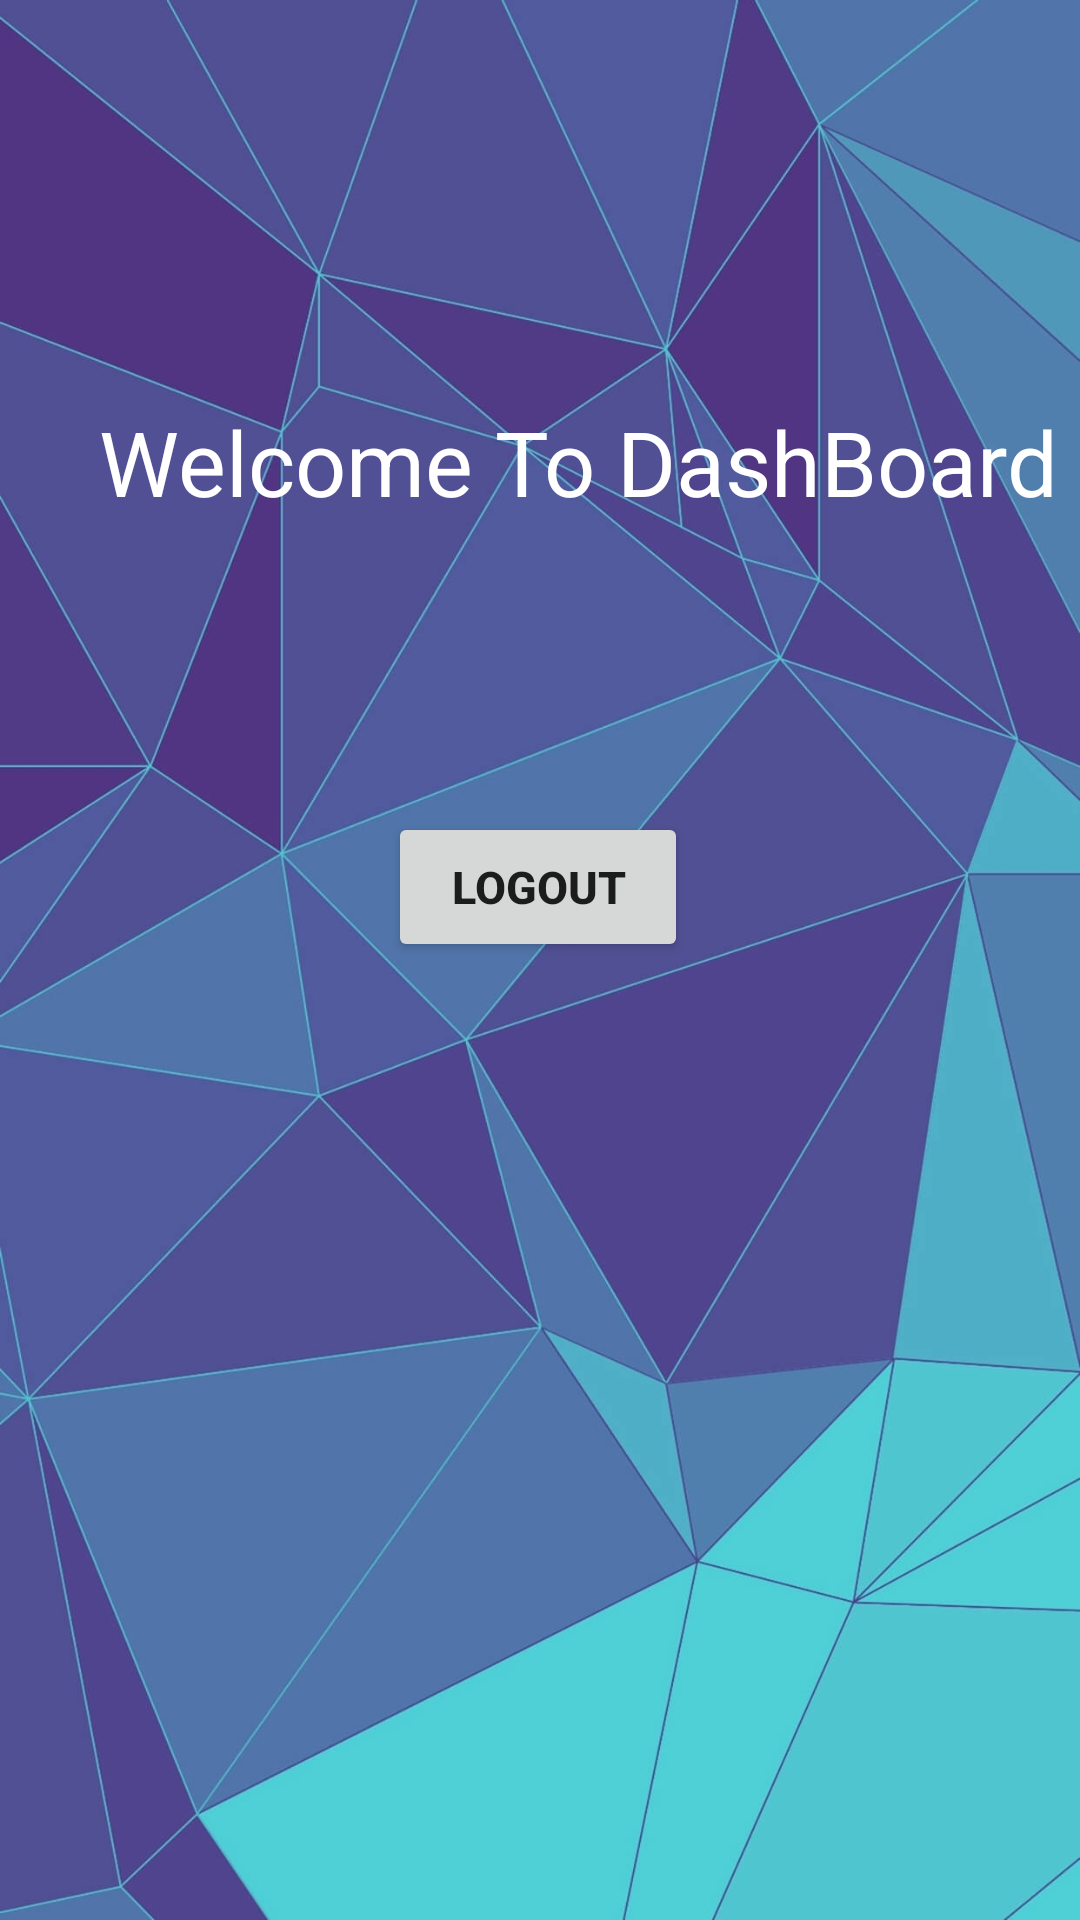

This screen was rendered from an Android layout file. Write that file and the resources it references.
<!-- AndroidManifest.xml: application theme Theme.LoginRegister_FireBase -->
<!-- res/layout/activity_profile.xml -->
<?xml version="1.0" encoding="utf-8"?>
<androidx.constraintlayout.widget.ConstraintLayout xmlns:android="http://schemas.android.com/apk/res/android"
    xmlns:app="http://schemas.android.com/apk/res-auto"
    xmlns:tools="http://schemas.android.com/tools"
    android:layout_width="match_parent"
    android:layout_height="match_parent"
    tools:context=".profile"
    android:background="@drawable/login_back">

    <TextView
        android:id="@+id/dis_name"
        android:layout_width="wrap_content"
        android:layout_height="wrap_content"
        android:text=" "
        android:textSize="30dp"
        android:textColor="#ffffff"
        app:layout_constraintBottom_toBottomOf="parent"
        app:layout_constraintEnd_toEndOf="parent"
        app:layout_constraintHorizontal_bias="0.073"
        app:layout_constraintStart_toStartOf="parent"
        app:layout_constraintTop_toTopOf="parent"
        app:layout_constraintVertical_bias="0.113" />

    <TextView
        android:id="@+id/disEmail"
        android:layout_width="wrap_content"
        android:layout_height="wrap_content"
        android:text=" Welcome To DashBoard"
        android:textColor="#ffffff"
        android:textSize="30dp"
        app:layout_constraintBottom_toBottomOf="parent"
        app:layout_constraintEnd_toEndOf="parent"
        app:layout_constraintHorizontal_bias="0.0"
        app:layout_constraintStart_toStartOf="@+id/dis_name"
        app:layout_constraintTop_toBottomOf="@+id/dis_name"
        app:layout_constraintVertical_bias="0.052" />

    <Button
        android:id="@+id/logoutBTN"
        android:layout_width="100dp"
        android:layout_height="50dp"
        android:text="logout"
        android:textSize="15dp"
        android:textStyle="bold"
        app:layout_constraintBottom_toBottomOf="parent"
        app:layout_constraintEnd_toEndOf="parent"
        app:layout_constraintHorizontal_bias="0.498"
        app:layout_constraintStart_toStartOf="parent"
        app:layout_constraintTop_toTopOf="parent"
        app:layout_constraintVertical_bias="0.459" />

    <TextView
        android:id="@+id/nameView"
        android:layout_width="wrap_content"
        android:layout_height="wrap_content"
        android:text=" "
        android:textColor="#ffffff"
        android:textSize="15dp"
        app:layout_constraintBottom_toBottomOf="parent"
        app:layout_constraintEnd_toEndOf="parent"
        app:layout_constraintHorizontal_bias="0.57"
        app:layout_constraintStart_toStartOf="parent"
        app:layout_constraintTop_toTopOf="parent"
        app:layout_constraintVertical_bias="0.125" />

    <TextView
        android:id="@+id/emailView"
        android:layout_width="wrap_content"
        android:layout_height="wrap_content"
        android:text=" "
        android:textColor="#ffffff"
        android:textSize="15dp"
        app:layout_constraintBottom_toBottomOf="parent"
        app:layout_constraintEnd_toEndOf="parent"
        app:layout_constraintHorizontal_bias="0.56"
        app:layout_constraintStart_toStartOf="parent"
        app:layout_constraintTop_toBottomOf="@+id/nameView"
        app:layout_constraintVertical_bias="0.082" />
</androidx.constraintlayout.widget.ConstraintLayout>
<!-- resources referenced by this layout -->
<resources>
  <!-- drawable login_back: jpg bitmap (drawable-v24, 283497 bytes) -->
  <style name="Theme.LoginRegister_FireBase" parent="Theme.MaterialComponents.DayNight.NoActionBar">
          
          <item name="colorPrimary">@color/teal_200</item>
          <item name="colorPrimaryVariant">@color/teal_200</item>
          <item name="colorOnPrimary">@color/white</item>
          
          <item name="colorSecondary">@color/teal_200</item>
          <item name="colorSecondaryVariant">@color/teal_700</item>
          <item name="colorOnSecondary">@color/black</item>
          
          <item name="android:statusBarColor" tools:targetApi="l">?attr/colorPrimaryVariant</item>
          
      </style>
  <!-- not gathered from this repository: default colours our renderer supplied (Android Studio template values) -->
  <color name="teal_200">#FF03DAC5</color>
  <color name="teal_700">#FF018786</color>
  <color name="black">#FF000000</color>
  <color name="white">#FFFFFFFF</color>
</resources>
